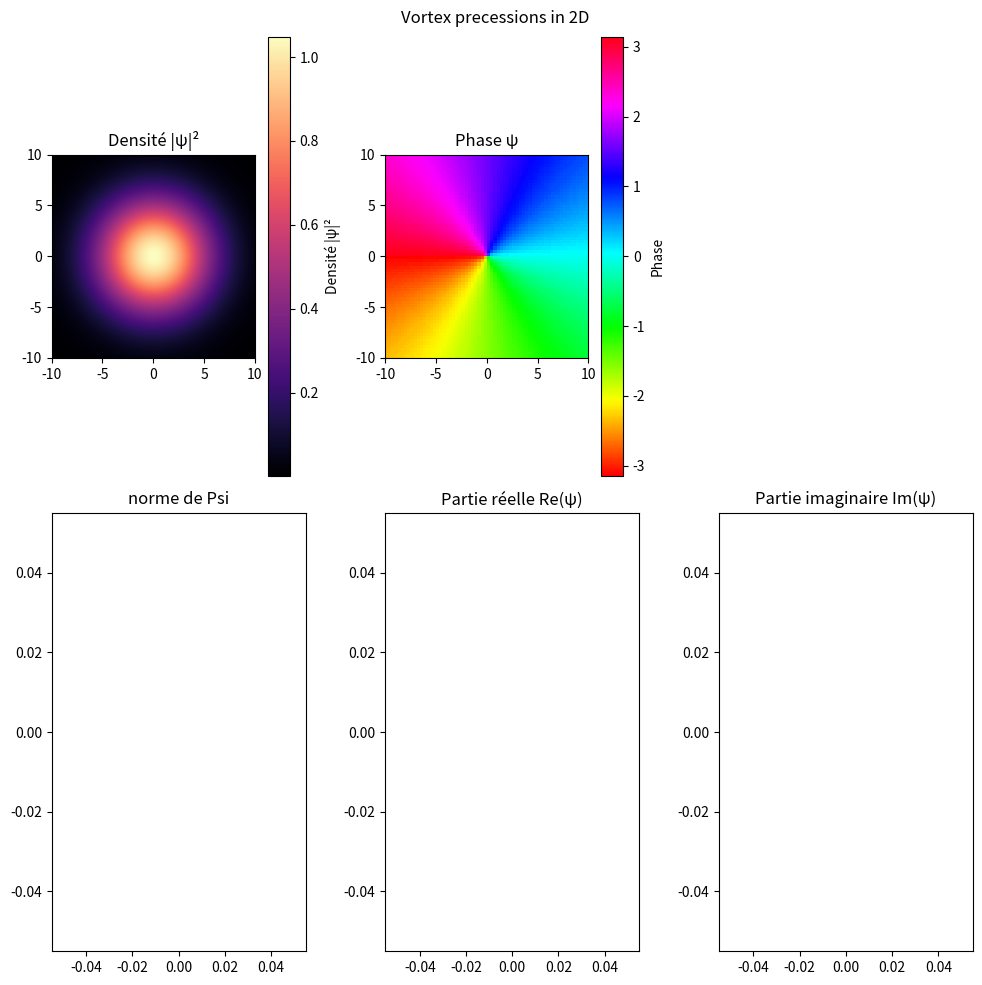

Source code (Python):
import numpy as np
import matplotlib.pyplot as plt
from scipy.sparse import diags
from scipy.sparse.linalg import spsolve
from matplotlib.animation import FuncAnimation

tmax = 5000
Nx = 64
Ny = Nx
N = Nx * Ny
L=10
g = 100
x = np.linspace(-L, L, Nx)
y = np.linspace(-L, L, Ny)
dx = np.sqrt(1/g) * (2*L/Nx)
dy = np.sqrt(1/g) * (2*L/Ny)

dt= 0.5 * dx**2
sigma = 4
rx = -dt/(4j*dx**2)
ry = -dt/(4j*dy**2)

X, Y = np.meshgrid(x, y)

theta1 =np.arctan2(Y+3, X-3)
theta2 =np.arctan2(Y-3, X+3)
theta3 = np.arctan2(Y,X)

psi = np.exp(0.5* (-(X**2+Y**2))/(2*sigma**2))*np.exp(1j*theta3).astype(complex)
psi /= np.sqrt(np.sum(np.abs(psi)**2) * dx * dy)
psi2D = psi.flatten().astype(complex)

psi2D_prev = psi2D.copy()


V = 0.5 *  (X**2 + Y**2)
V0 = (V).flatten()

mask = np.ones(N-1)
mask[Nx-1::Nx] = 0

Principale_DiagA = (1 + 2*rx + 2*ry + 0.5j*dt*(V0)) * np.ones(N)
Diags_Inf_SuppA = -rx * mask
Diags_DistantesA = -ry * np.ones(N-Ny)

A = diags([Diags_DistantesA, Diags_Inf_SuppA, Principale_DiagA, Diags_Inf_SuppA, Diags_DistantesA], [Nx, 1,0,-1, -Nx], format='csc')
        
Principale_DiagB = (1 - 2*rx - 2*ry - 0.5j*dt*(V0)) * np.ones(N)
Diags_Inf_SuppB = rx * mask
Diags_DistantesB = ry * np.ones(N-Ny)

B = diags([Diags_DistantesB, Diags_Inf_SuppB, Principale_DiagB, Diags_Inf_SuppB, Diags_DistantesB], [Nx, 1,0,-1, -Nx], format='csc')


fig, axes = plt.subplots(2, 3, figsize=(10, 10))
ax1, ax2, ax_empty = axes[0]
ax3, ax4, ax5      = axes[1]

ax_empty.set_visible(False)  
extent = [-L, L, -L, L]

im  = ax1.imshow(np.abs(psi2D.reshape(Nx, Ny))**2,
                  interpolation='bilinear', extent=extent,
                  origin='lower', cmap='magma')
ang = ax2.imshow(np.angle(psi2D.reshape(Nx, Ny)),
                  norm=plt.Normalize(-np.pi, np.pi),
                  interpolation='nearest', extent=extent,
                  origin='lower', cmap='hsv')
plt.colorbar(im,  ax=ax1, label='Densité |ψ|²')
plt.colorbar(ang, ax=ax2, label='Phase')
ax1.set_title('Densité |ψ|²')
ax2.set_title('Phase ψ')

norms = []
times = []
energies = []

Norm, = ax3.plot([], [])
ax3.set_title('norme de Psi')

Energy,  = ax4.plot([], [])
ax4.set_title('Partie réelle Re(ψ)')

im_im,  = ax5.plot([],[])
ax5.set_title('Partie imaginaire Im(ψ)')

fig.suptitle("Vortex precessions in 2D")

step = 1
phys_time = 0

def calculate_norm(psi2D):
    N= np.sum(np.abs(psi2D.reshape(Nx,Ny))**2 * dx * dy)
    return N

def calculate_energy(psi2D, psiExtrap):
    p = psi2D.reshape(Nx, Ny)
    grad_y, grad_x = np.gradient(p, dy, dx)
    kinetic = 0.5 * np.sum(np.abs(grad_x)**2 + np.abs(grad_y)**2) * dx * dy
    potential = np.sum(V * np.abs(p)**2) * dx * dy
    interaction = 0.5 * g * np.sum(np.abs(psiExtrap)**4) * dx * dy
    return np.real(kinetic + potential + interaction)

def animate(i):

    global psi2D
    global psi2D_prev
    global phys_time

    for j in range(step):

        psiExtrap = 1.5 * psi2D - 0.5 * psi2D_prev
        extrap_density = np.abs(psiExtrap)**2

        Principale_DiagO = 0.5j * dt * g * extrap_density * np.ones(N)
        O = diags([Principale_DiagO], [0], format='csc')

        psi2D_next = spsolve((A+O), (B-O) @ psi2D)

        psi2D_prev = psi2D.copy()
        psi2D = psi2D_next.copy()

        density_2d = np.abs(psi2D.reshape(Nx, Ny))**2
        phase = np.angle(psi2D.reshape(Nx, Ny))

        phys_time += dt


    norms.append(calculate_norm(psi2D))
    energies.append(calculate_energy(psi2D, psiExtrap))
    times.append(phys_time*g)

    ax3.relim()       
    ax3.autoscale_view()
    ax4.relim()
    ax4.autoscale_view()

    im.set_array(density_2d)
    im.set_clim(0, np.max(density_2d))
    ang.set_array(phase)
    ang.set_clim(-np.pi, np.pi)
    Norm.set_data(times, norms)
    Energy.set_data(times, energies)

    return[im, ang, Norm,Energy]
    
print(np.max(np.abs(psi2D)**2))

psi_final = np.abs(psi2D.reshape(Nx, Ny)) ** 2

print(np.max((psi_final)))

ani = FuncAnimation(fig, animate, frames=tmax, interval=1, blit=False)
plt.tight_layout()
plt.show()
